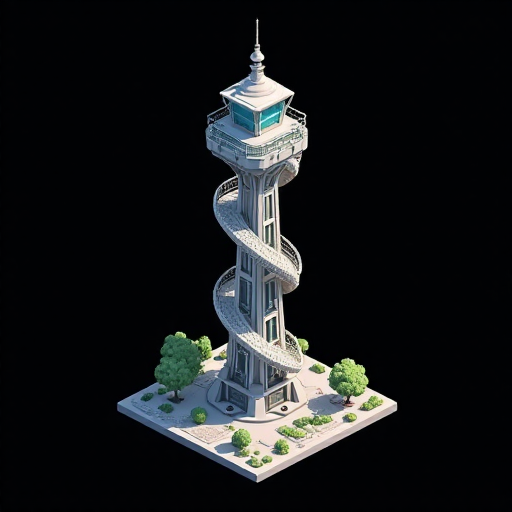
Generation parameters embedded in this image by AUTOMATIC1111 Stable Diffusion web UI or a fork of it (Forge, ...) (PNG 'parameters' text chunk):
Double helix observation tower, in the style of a detailed 3D realistic cartoon isometric city sim, no background or shadows around the tile, omnidirectional lighting, fitting completely in frame, plain black background
Steps: 20, Sampler: Euler, Schedule type: Simple, CFG scale: 1, Distilled CFG Scale: 3.5, Seed: 4015066035, Size: 512x512, Model hash: c161224931, Model: flux1-dev-bnb-nf4, Version: f2.0.1v1.10.1-previous-515-gae9380bd